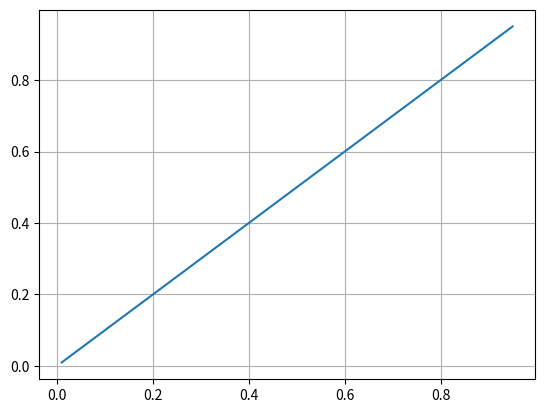

Generate this figure with matplotlib:
import matplotlib.pyplot as plt
from math import e
import numpy as np


#Definir el método de Euler con Taylor
def true_solution1(x):
    return (x**2)/(e**(x**2))


def euler2(f, x, u, v, h, n, m):  #m es la ecuacion de bessel
    r = []
    t = []
    for i in range(n):   
        x = x + h
        u = u + h * v
        v = v + h * f(x, u, v, m)
        r.append(x)
        t.append(u) 
    return r, t

# Definir la EDO
def f(x, u, v, m):
    return (2*x/(1-x**2))*v-((m*(m+1))/(1-x**2))*u


def error(v, v_aprox):
    return abs(v - v_aprox)


x_inicial = 0
x_final = 0.95
x = 0
u = 0
v = 1
n = 100
h = (x_final - x_inicial)/n
m = 1
r0, t0 = euler2(f, x, u, v, h, n, m)



#Graficas las tres soluciones exactas
#x_exacta1 = np.linspace(x, x+n*h, n)
#y_exacta1 = true_solution1(x_exacta1)


# Graficar la solución
plt.plot(r0, t0)
#plt.plot(u1, v1, x_exacta1, y_exacta1)
#definir el intervalo de x en la que quiero que el grafico se mueva 0, 1.5
plt.grid(True)
plt.show()